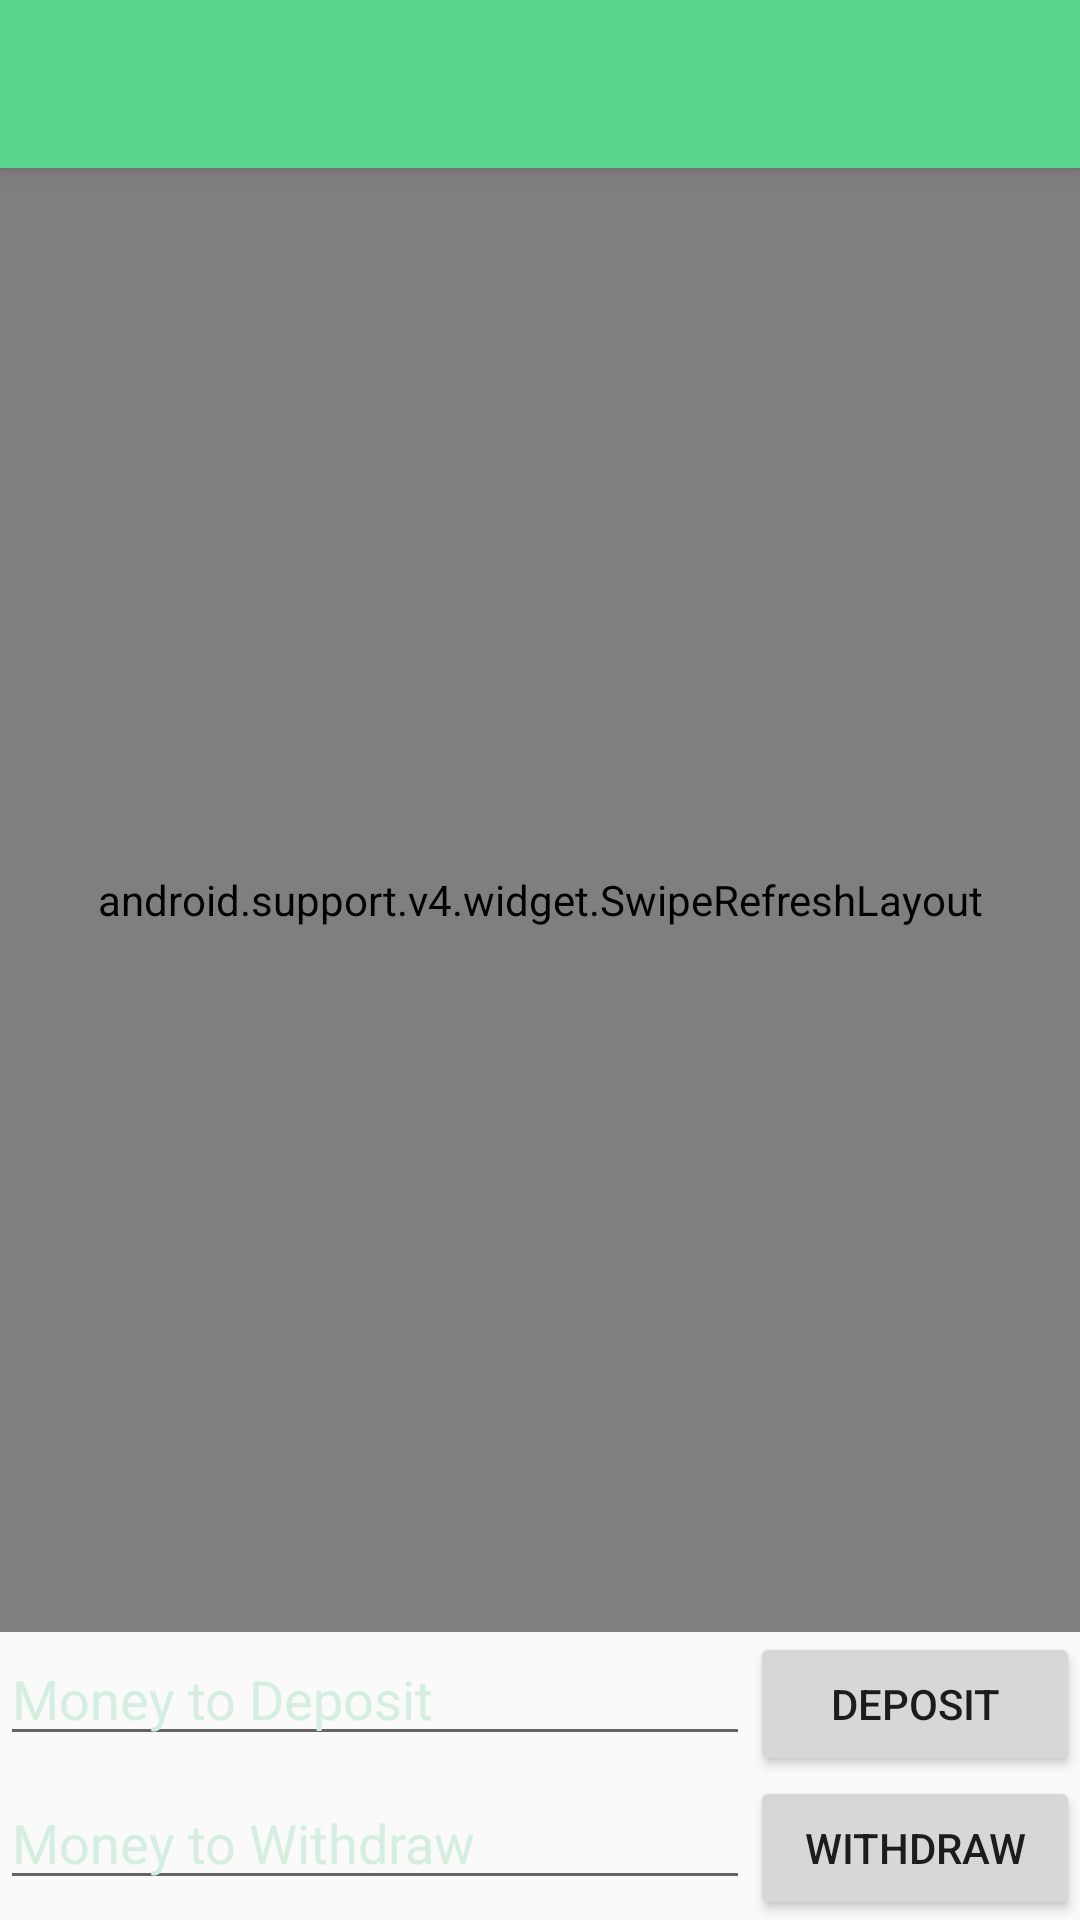

Android layout source for this screen:
<!-- AndroidManifest.xml: application theme AppTheme -->
<!-- res/layout/activity_account.xml -->
<?xml version="1.0" encoding="utf-8"?>
<RelativeLayout android:layout_height="match_parent"
    android:layout_width="match_parent"
    xmlns:android="http://schemas.android.com/apk/res/android"
    xmlns:app="http://schemas.android.com/apk/res-auto">
    <android.support.v7.widget.Toolbar
    android:id="@+id/toolbar"
    android:layout_width="match_parent"
    android:layout_height="?attr/actionBarSize"
    android:background="?attr/colorPrimary"
    android:title="@string/app_name"

    android:elevation="4dp"
    android:theme="@style/ThemeOverlay.AppCompat.ActionBar"
    app:popupTheme="@style/ThemeOverlay.AppCompat.Light"
    />
    <android.support.v4.widget.DrawerLayout
        android:id="@+id/drawer_layout"
        android:layout_below="@+id/toolbar"
        android:layout_width="match_parent"
        android:layout_height="match_parent">
        
        <RelativeLayout
            android:layout_width="match_parent"
            android:layout_height="match_parent">
        <android.support.v4.widget.SwipeRefreshLayout
            android:layout_above="@+id/bottom_bar1"
            android:id="@+id/list_swipe"
            android:layout_width="match_parent"
            android:layout_height="match_parent">
            <ListView
                android:id="@+id/values_list"
                android:layout_width="match_parent"
                android:layout_height="match_parent"/>
        </android.support.v4.widget.SwipeRefreshLayout>
        <android.support.v4.widget.SwipeRefreshLayout
            android:layout_above="@+id/bottom_bar1"
            android:id="@+id/empty_swipe"
            android:layout_width="match_parent"
            android:layout_height="match_parent">
            <ScrollView
                android:layout_width="match_parent"
                android:layout_height="match_parent">
                <TextView
                    android:id="@+id/empty_list"
                    android:layout_width="match_parent"
                    android:layout_height="match_parent"
                    android:layout_gravity="center"
                    android:gravity="center"
                    android:text="@string/loading"
                    android:textColor="@color/black"/>
            </ScrollView>
        </android.support.v4.widget.SwipeRefreshLayout>
            <LinearLayout
                android:id="@+id/bottom_bar1"
                android:layout_above="@+id/bottom_bar2"
                android:layout_width="match_parent"
                android:layout_height="wrap_content"
                android:orientation="horizontal"
                android:background="@color/colorPrimaryDark2">
                <EditText
                    android:id="@+id/input1"
                    android:layout_weight="1"
                    android:layout_width="0dp"
                    android:layout_height="wrap_content"
                    android:hint="Money to Deposit"
                    android:textColorHint="@color/colorSupport"
                    android:textColor="@color/white"
                    android:inputType="numberDecimal"

                    />
                <Button
                    android:id="@+id/deposit"
                    android:layout_width="110dp"
                    android:layout_height="wrap_content"
                    android:text="DEPOSIT"/>
            </LinearLayout>
            <LinearLayout
                android:id="@+id/bottom_bar2"
                android:layout_alignParentBottom="true"
                android:layout_width="match_parent"
                android:layout_height="wrap_content"
                android:orientation="horizontal"
                android:background="@color/colorPrimaryDark2">
                <EditText
                    android:id="@+id/input2"
                    android:layout_weight="1"
                    android:layout_width="0dp"
                    android:layout_height="wrap_content"
                    android:hint="Money to Withdraw"
                    android:textColorHint="@color/colorSupport"
                    android:textColor="@color/white"
                    android:inputType="numberDecimal"

                />
                <Button
                    android:id="@+id/withdraw"
                    android:layout_width="110dp"
                    android:layout_height="wrap_content"
                    android:text="WITHDRAW"/>
            </LinearLayout>
        </RelativeLayout>
            
            <ListView android:id="@+id/left_drawer"
                android:layout_width="240dp"
                android:layout_height="match_parent"
                android:layout_gravity="start"
                android:choiceMode="singleChoice"
                android:divider="@color/colorPrimaryDark"
                android:dividerHeight="2dp"
                android:background="@color/white"
                />
    </android.support.v4.widget.DrawerLayout>
</RelativeLayout>
<!-- resources referenced by this layout -->
<resources>
  <color name="colorPrimaryDark">#45b39d </color>
  <color name="colorSupport">#d4efdf</color>
  <string name="app_name">minvest</string>
  <style name="AppTheme" parent="Theme.AppCompat.Light.DarkActionBar">
          
          <item name="colorPrimary">@color/colorPrimary</item>
          <item name="colorPrimaryDark">@color/colorPrimaryDark</item>
          <item name="colorAccent">@color/colorAccent</item>
      </style>
  <color name="colorPrimary">#58d68d </color>
  <color name="colorAccent">  #58d6cc  </color>
  <!-- not gathered from this repository: default colours our renderer supplied (Android Studio template values) -->
  <color name="black">#FF000000</color>
  <color name="white">#FFFFFFFF</color>
</resources>
